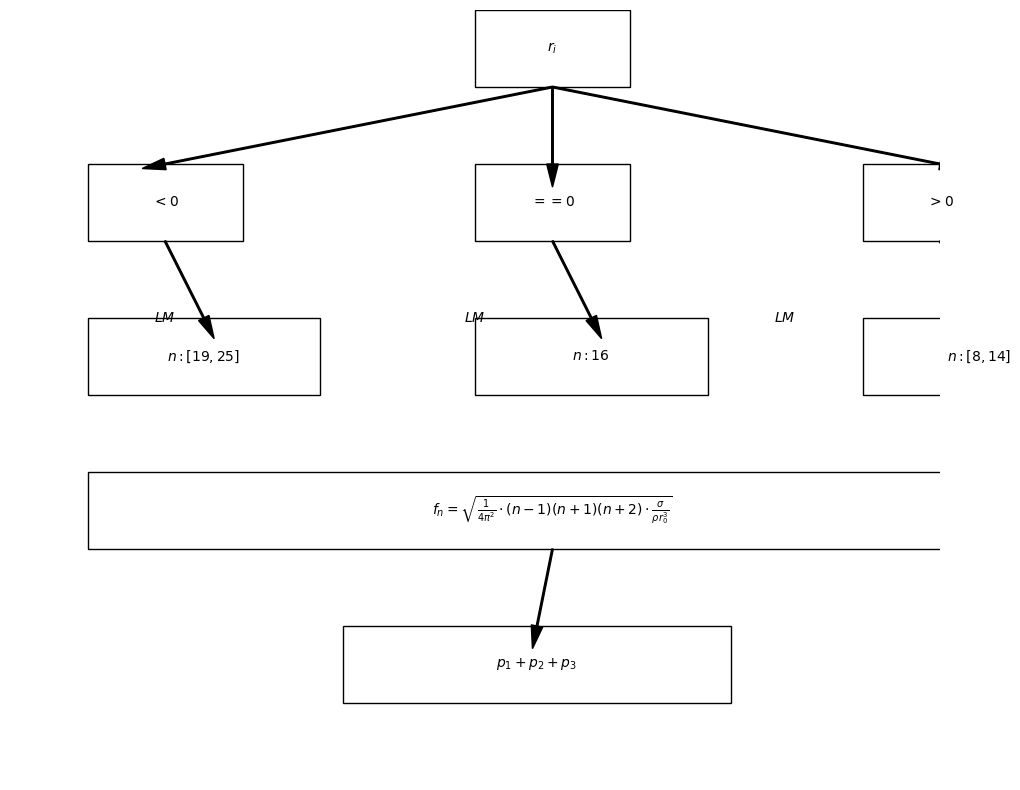

Generate this figure with matplotlib:
#
# import matplotlib.pyplot as plt
# from matplotlib.patches import Rectangle, FancyArrow
#
# def draw_box(ax, xy, width, height, text, fontsize=10):
#     """Draw a rectangle with text centered in it."""
#     ax.add_patch(Rectangle(xy, width, height, edgecolor='black', facecolor='none', lw=1))
#     ax.text(xy[0] + width / 2, xy[1] + height / 2, text, fontsize=fontsize,
#             ha='center', va='center')
#
# def draw_arrow(ax, start, end):
#     """Draw an arrow from start to end."""
#     ax.add_patch(FancyArrow(start[0], start[1], end[0] - start[0], end[1] - start[1],
#                             width=0.02, head_width=0.15, head_length=0.3, color='black'))
#
# # Create the figure and axis
# fig, ax = plt.subplots(figsize=(12, 10))
# ax.set_xlim(-6, 6)
# ax.set_ylim(-4, 6)
# ax.axis('off')
#
# # Node positions
# positions = {
#     "root": (0, 5),
#     "lessThan0": (-5, 3),
#     "equals0": (0, 3),
#     "greaterThan0": (5, 3),
#     "nRange1": (-5, 1),
#     "nEquals16": (0, 1),
#     "nRange2": (5, 1),
#     "formula": (-5, -1),
#     "result": (-1.7, -3)
# }
#
# # Draw boxes
# nodes = {
#     "root": "$r_i$",
#     "lessThan0": "$<0$",
#     "equals0": "$==0$",
#     "greaterThan0": "$>0$",
#     "nRange1": "$n: [19, 25]$",
#     "nEquals16": "$n: 16$",
#     "nRange2": "$n: [8, 14]$",
#     "formula": "$f_n = \\\\sqrt{\\\\frac{1}{4\\\\pi^2} (n-1)(n+1)(n+2) \\\\frac{\\\\sigma}{\\\\rho r_0^3}}$",
#     "result": "$p_1 + p_2 + p_3$"
# }
#
# box_sizes = {
#     "root": (2, 1),
#     "lessThan0": (2, 1),
#     "equals0": (2, 1),
#     "greaterThan0": (2, 1),
#     "nRange1": (3, 1),
#     "nEquals16": (3, 1),
#     "nRange2": (3, 1),
#     "formula": (12, 1),
#     "result": (5, 1)
# }
#
# for key, pos in positions.items():
#     draw_box(ax, pos, *box_sizes[key], nodes[key], fontsize=10)
#
# # Draw arrows
# arrows = [
#     ("root", "lessThan0"),
#     ("root", "equals0"),
#     ("root", "greaterThan0"),
#     ("lessThan0", "nRange1"),
#     ("equals0", "nEquals16"),
#     ("greaterThan0", "nRange2"),
#     ("formula", "result")
# ]
#
# for start, end in arrows:
#     draw_arrow(ax, (positions[start][0] + box_sizes[start][0] / 2, positions[start][1]),
#                (positions[end][0] + box_sizes[end][0] / 2, positions[end][1] + box_sizes[end][1]))
#
# # Add LM labels
# ax.text(-4, 2, "$LM$", fontsize=10, ha='center', va='center')
# ax.text(0, 2, "$LM$", fontsize=10, ha='center', va='center')
# ax.text(4, 2, "$LM$", fontsize=10, ha='center', va='center')
#
# plt.show()


import matplotlib.pyplot as plt
from matplotlib.patches import Rectangle, FancyArrow

def draw_box(ax, xy, width, height, text, fontsize=10):
    """Draw a rectangle with text centered in it."""
    ax.add_patch(Rectangle(xy, width, height, edgecolor='black', facecolor='none', lw=1))
    ax.text(xy[0] + width / 2, xy[1] + height / 2, text, fontsize=fontsize,
            ha='center', va='center')

def draw_arrow(ax, start, end):
    """Draw an arrow from start to end."""
    ax.add_patch(FancyArrow(start[0], start[1], end[0] - start[0], end[1] - start[1],
                            width=0.02, head_width=0.15, head_length=0.3, color='black'))

# Create the figure and axis
fig, ax = plt.subplots(figsize=(12, 10))
ax.set_xlim(-6, 6)
ax.set_ylim(-4, 6)
ax.axis('off')

# Node positions
positions = {
    "root": (0, 5),
    "lessThan0": (-5, 3),
    "equals0": (0, 3),
    "greaterThan0": (5, 3),
    "nRange1": (-5, 1),
    "nEquals16": (0, 1),
    "nRange2": (5, 1),
    "formula": (-5, -1),
    "result": (-1.7, -3)
}

# Draw boxes
nodes = {
    "root": "$r_i$",
    "lessThan0": "$<0$",
    "equals0": "$==0$",
    "greaterThan0": "$>0$",
    "nRange1": "$n: [19, 25]$",
    "nEquals16": "$n: 16$",
    "nRange2": "$n: [8, 14]$",
    "formula": r"$f_n = \sqrt{\frac{1}{4\pi^2} \cdot (n-1)(n+1)(n+2) \cdot \frac{\sigma}{\rho r_0^3}}$",
    "result": "$p_1 + p_2 + p_3$"
}

box_sizes = {
    "root": (2, 1),
    "lessThan0": (2, 1),
    "equals0": (2, 1),
    "greaterThan0": (2, 1),
    "nRange1": (3, 1),
    "nEquals16": (3, 1),
    "nRange2": (3, 1),
    "formula": (12, 1),
    "result": (5, 1)
}

for key, pos in positions.items():
    draw_box(ax, pos, *box_sizes[key], nodes[key], fontsize=10)

# Draw arrows
arrows = [
    ("root", "lessThan0"),
    ("root", "equals0"),
    ("root", "greaterThan0"),
    ("lessThan0", "nRange1"),
    ("equals0", "nEquals16"),
    ("greaterThan0", "nRange2"),
    ("formula", "result")
]

for start, end in arrows:
    draw_arrow(ax, (positions[start][0] + box_sizes[start][0] / 2, positions[start][1]),
               (positions[end][0] + box_sizes[end][0] / 2, positions[end][1] + box_sizes[end][1]))

# Add LM labels
ax.text(-4, 2, "$LM$", fontsize=10, ha='center', va='center')
ax.text(0, 2, "$LM$", fontsize=10, ha='center', va='center')
ax.text(4, 2, "$LM$", fontsize=10, ha='center', va='center')

plt.show()
